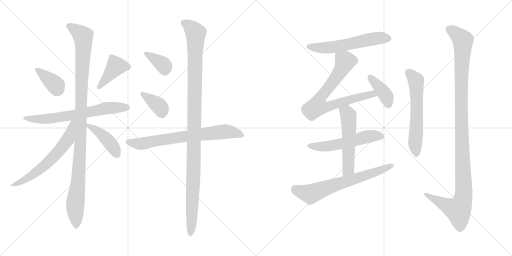
t = 0.00 s
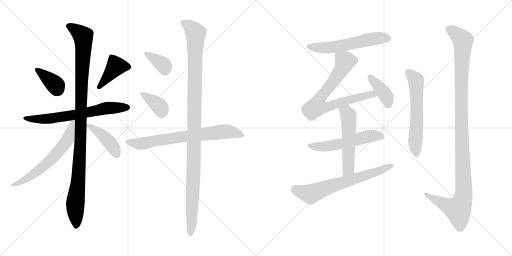
t = 2.75 s
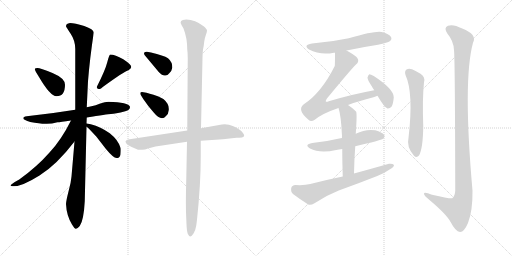
t = 5.51 s
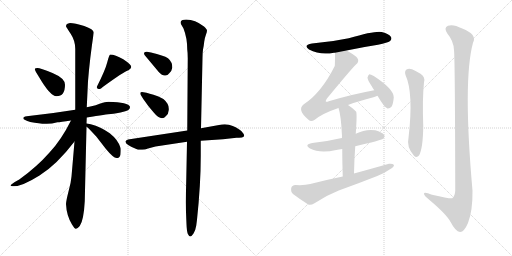
t = 8.26 s
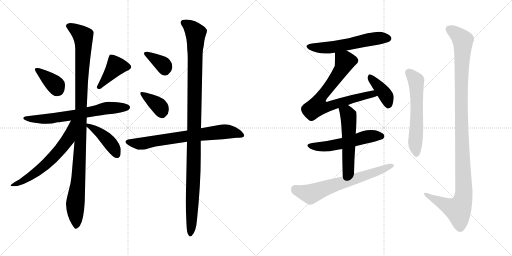
t = 11.02 s
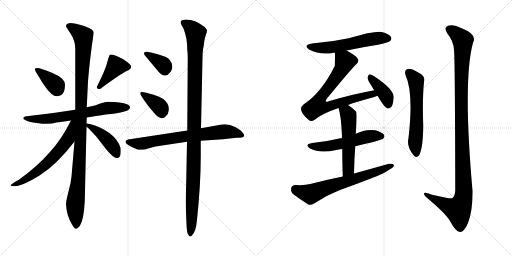
t = 13.77 s

The animated SVG that drew these frames (rendered in a browser with its animation timeline set to each time). Animation: 18 CSS @keyframes rules; one cycle of 13.77 s.

<svg version="1.1" viewBox="0 0 2048 1024" xmlns="http://www.w3.org/2000/svg">
  <g stroke="lightgray" stroke-dasharray="1,1" stroke-width="1" transform="scale(4, 4)">
    <line x1="0" y1="0" x2="256" y2="256"></line>
    <line x1="256" y1="0" x2="0" y2="256"></line>
    <line x1="128" y1="0" x2="128" y2="256"></line>
    <line x1="0" y1="128" x2="256" y2="128"></line>
    <line x1="256" y1="0" x2="512" y2="256"></line>
    <line x1="512" y1="0" x2="256" y2="256"></line>
    <line x1="384" y1="0" x2="384" y2="256"></line>
    <line x1="256" y1="128" x2="512" y2="128"></line>
  </g>
<g transform="scale(1, -1) translate(0, -850)">
   <style type="text/css">
    @keyframes keyframes0 {
      from {
       stroke: black;
       stroke-dashoffset: 372;
       stroke-width: 128;
       }
       55% {
       animation-timing-function: step-end;
       stroke: black;
       stroke-dashoffset: 0;
       stroke-width: 128;
       }
       to {
       stroke: black;
       stroke-width: 1024;
       }
       }
       #make-me-a-hanzi-animation-0 {
         animation: keyframes0 0.552734s both;
         animation-delay: 0.000000s;
         animation-timing-function: linear;
       }
    @keyframes keyframes1 {
      from {
       stroke: black;
       stroke-dashoffset: 409;
       stroke-width: 128;
       }
       57% {
       animation-timing-function: step-end;
       stroke: black;
       stroke-dashoffset: 0;
       stroke-width: 128;
       }
       to {
       stroke: black;
       stroke-width: 1024;
       }
       }
       #make-me-a-hanzi-animation-1 {
         animation: keyframes1 0.582845s both;
         animation-delay: 0.552734s;
         animation-timing-function: linear;
       }
    @keyframes keyframes2 {
      from {
       stroke: black;
       stroke-dashoffset: 671;
       stroke-width: 128;
       }
       69% {
       animation-timing-function: step-end;
       stroke: black;
       stroke-dashoffset: 0;
       stroke-width: 128;
       }
       to {
       stroke: black;
       stroke-width: 1024;
       }
       }
       #make-me-a-hanzi-animation-2 {
         animation: keyframes2 0.796061s both;
         animation-delay: 1.135579s;
         animation-timing-function: linear;
       }
    @keyframes keyframes3 {
      from {
       stroke: black;
       stroke-dashoffset: 1092;
       stroke-width: 128;
       }
       78% {
       animation-timing-function: step-end;
       stroke: black;
       stroke-dashoffset: 0;
       stroke-width: 128;
       }
       to {
       stroke: black;
       stroke-width: 1024;
       }
       }
       #make-me-a-hanzi-animation-3 {
         animation: keyframes3 1.138672s both;
         animation-delay: 1.931640s;
         animation-timing-function: linear;
       }
    @keyframes keyframes4 {
      from {
       stroke: black;
       stroke-dashoffset: 620;
       stroke-width: 128;
       }
       67% {
       animation-timing-function: step-end;
       stroke: black;
       stroke-dashoffset: 0;
       stroke-width: 128;
       }
       to {
       stroke: black;
       stroke-width: 1024;
       }
       }
       #make-me-a-hanzi-animation-4 {
         animation: keyframes4 0.754557s both;
         animation-delay: 3.070312s;
         animation-timing-function: linear;
       }
    @keyframes keyframes5 {
      from {
       stroke: black;
       stroke-dashoffset: 430;
       stroke-width: 128;
       }
       58% {
       animation-timing-function: step-end;
       stroke: black;
       stroke-dashoffset: 0;
       stroke-width: 128;
       }
       to {
       stroke: black;
       stroke-width: 1024;
       }
       }
       #make-me-a-hanzi-animation-5 {
         animation: keyframes5 0.599935s both;
         animation-delay: 3.824869s;
         animation-timing-function: linear;
       }
    @keyframes keyframes6 {
      from {
       stroke: black;
       stroke-dashoffset: 362;
       stroke-width: 128;
       }
       54% {
       animation-timing-function: step-end;
       stroke: black;
       stroke-dashoffset: 0;
       stroke-width: 128;
       }
       to {
       stroke: black;
       stroke-width: 1024;
       }
       }
       #make-me-a-hanzi-animation-6 {
         animation: keyframes6 0.544596s both;
         animation-delay: 4.424804s;
         animation-timing-function: linear;
       }
    @keyframes keyframes7 {
      from {
       stroke: black;
       stroke-dashoffset: 370;
       stroke-width: 128;
       }
       55% {
       animation-timing-function: step-end;
       stroke: black;
       stroke-dashoffset: 0;
       stroke-width: 128;
       }
       to {
       stroke: black;
       stroke-width: 1024;
       }
       }
       #make-me-a-hanzi-animation-7 {
         animation: keyframes7 0.551107s both;
         animation-delay: 4.969400s;
         animation-timing-function: linear;
       }
    @keyframes keyframes8 {
      from {
       stroke: black;
       stroke-dashoffset: 718;
       stroke-width: 128;
       }
       70% {
       animation-timing-function: step-end;
       stroke: black;
       stroke-dashoffset: 0;
       stroke-width: 128;
       }
       to {
       stroke: black;
       stroke-width: 1024;
       }
       }
       #make-me-a-hanzi-animation-8 {
         animation: keyframes8 0.834310s both;
         animation-delay: 5.520507s;
         animation-timing-function: linear;
       }
    @keyframes keyframes9 {
      from {
       stroke: black;
       stroke-dashoffset: 1123;
       stroke-width: 128;
       }
       79% {
       animation-timing-function: step-end;
       stroke: black;
       stroke-dashoffset: 0;
       stroke-width: 128;
       }
       to {
       stroke: black;
       stroke-width: 1024;
       }
       }
       #make-me-a-hanzi-animation-9 {
         animation: keyframes9 1.163900s both;
         animation-delay: 6.354817s;
         animation-timing-function: linear;
       }
    @keyframes keyframes10 {
      from {
       stroke: black;
       stroke-dashoffset: 574;
       stroke-width: 128;
       }
       65% {
       animation-timing-function: step-end;
       stroke: black;
       stroke-dashoffset: 0;
       stroke-width: 128;
       }
       to {
       stroke: black;
       stroke-width: 1024;
       }
       }
       #make-me-a-hanzi-animation-10 {
         animation: keyframes10 0.717122s both;
         animation-delay: 7.518717s;
         animation-timing-function: linear;
       }
    @keyframes keyframes11 {
      from {
       stroke: black;
       stroke-dashoffset: 750;
       stroke-width: 128;
       }
       71% {
       animation-timing-function: step-end;
       stroke: black;
       stroke-dashoffset: 0;
       stroke-width: 128;
       }
       to {
       stroke: black;
       stroke-width: 1024;
       }
       }
       #make-me-a-hanzi-animation-11 {
         animation: keyframes11 0.860352s both;
         animation-delay: 8.235839s;
         animation-timing-function: linear;
       }
    @keyframes keyframes12 {
      from {
       stroke: black;
       stroke-dashoffset: 398;
       stroke-width: 128;
       }
       56% {
       animation-timing-function: step-end;
       stroke: black;
       stroke-dashoffset: 0;
       stroke-width: 128;
       }
       to {
       stroke: black;
       stroke-width: 1024;
       }
       }
       #make-me-a-hanzi-animation-12 {
         animation: keyframes12 0.573893s both;
         animation-delay: 9.096191s;
         animation-timing-function: linear;
       }
    @keyframes keyframes13 {
      from {
       stroke: black;
       stroke-dashoffset: 545;
       stroke-width: 128;
       }
       64% {
       animation-timing-function: step-end;
       stroke: black;
       stroke-dashoffset: 0;
       stroke-width: 128;
       }
       to {
       stroke: black;
       stroke-width: 1024;
       }
       }
       #make-me-a-hanzi-animation-13 {
         animation: keyframes13 0.693522s both;
         animation-delay: 9.670084s;
         animation-timing-function: linear;
       }
    @keyframes keyframes14 {
      from {
       stroke: black;
       stroke-dashoffset: 539;
       stroke-width: 128;
       }
       64% {
       animation-timing-function: step-end;
       stroke: black;
       stroke-dashoffset: 0;
       stroke-width: 128;
       }
       to {
       stroke: black;
       stroke-width: 1024;
       }
       }
       #make-me-a-hanzi-animation-14 {
         animation: keyframes14 0.688639s both;
         animation-delay: 10.363606s;
         animation-timing-function: linear;
       }
    @keyframes keyframes15 {
      from {
       stroke: black;
       stroke-dashoffset: 667;
       stroke-width: 128;
       }
       68% {
       animation-timing-function: step-end;
       stroke: black;
       stroke-dashoffset: 0;
       stroke-width: 128;
       }
       to {
       stroke: black;
       stroke-width: 1024;
       }
       }
       #make-me-a-hanzi-animation-15 {
         animation: keyframes15 0.792806s both;
         animation-delay: 11.052245s;
         animation-timing-function: linear;
       }
    @keyframes keyframes16 {
      from {
       stroke: black;
       stroke-dashoffset: 595;
       stroke-width: 128;
       }
       66% {
       animation-timing-function: step-end;
       stroke: black;
       stroke-dashoffset: 0;
       stroke-width: 128;
       }
       to {
       stroke: black;
       stroke-width: 1024;
       }
       }
       #make-me-a-hanzi-animation-16 {
         animation: keyframes16 0.734212s both;
         animation-delay: 11.845051s;
         animation-timing-function: linear;
       }
    @keyframes keyframes17 {
      from {
       stroke: black;
       stroke-dashoffset: 1157;
       stroke-width: 128;
       }
       79% {
       animation-timing-function: step-end;
       stroke: black;
       stroke-dashoffset: 0;
       stroke-width: 128;
       }
       to {
       stroke: black;
       stroke-width: 1024;
       }
       }
       #make-me-a-hanzi-animation-17 {
         animation: keyframes17 1.191569s both;
         animation-delay: 12.579263s;
         animation-timing-function: linear;
       }
</style>
<path d="M 156.0 542.0 Q 201.0 465.0 226.0 465.0 Q 260.0 465.0 260.0 511.0 Q 260.0 537.0 210.0 558.0 Q 160.0 578.0 150.0 578.0 Q 140.0 578.0 139.0 574.0 Q 139.0 569.0 156.0 542.0 Z" fill="lightgray"></path> 
<path d="M 441.0 632.0 Q 437.0 632.0 429.0 601.0 Q 421.0 569.0 387.0 502.0 Q 387.0 494.0 399.0 494.0 Q 403.0 494.0 411.0 502.0 Q 496.0 564.0 514.0 569.0 Q 525.0 576.0 525.0 582.0 Q 525.0 592.0 493.0 613.0 Q 460.0 632.0 441.0 632.0 Z" fill="lightgray"></path> 
<path d="M 501.0 405.0 Q 521.0 411.0 520.0 423.0 Q 514.0 441.0 434.0 443.0 Q 420.0 443.0 401.0 436.0 Q 382.0 428.0 366.0 425.0 L 347.0 421.0 L 301.0 411.0 Q 209.0 396.0 107.0 385.0 Q 93.0 384.0 93.0 377.0 Q 94.0 370.0 121.0 362.0 Q 159.0 355.0 181.0 355.0 Q 204.0 354.0 230.0 361.0 Q 240.0 361.0 284.0 368.0 L 347.0 380.0 Q 429.0 393.0 444.0 394.0 Q 460.0 394.0 501.0 405.0 Z" fill="lightgray"></path> 
<path d="M 347.0 421.0 L 352.0 525.0 Q 359.0 614.0 375.0 720.0 Q 375.0 733.0 337.0 746.0 Q 299.0 758.0 280.0 758.0 Q 264.0 756.0 264.0 745.0 Q 264.0 743.0 282.0 716.0 Q 301.0 688.0 301.0 654.0 L 301.0 411.0 L 298.0 284.0 L 286.0 144.0 Q 284.0 119.0 274.0 84.0 Q 265.0 49.0 264.0 34.0 Q 266.0 -12.0 288.0 -48.0 Q 298.0 -65.0 303.0 -65.0 Q 309.0 -66.0 319.0 -54.0 Q 335.0 -31.0 339.0 45.0 L 346.0 343.0 L 346.0 356.0 L 347.0 380.0 L 347.0 421.0 Z" fill="lightgray"></path> 
<path d="M 284.0 368.0 Q 245.0 290.0 198.0 240.0 Q 148.0 183.0 77.0 132.0 Q 42.0 113.0 42.0 108.0 Q 42.0 105.0 56.0 105.0 Q 89.0 105.0 158.0 148.0 Q 227.0 191.0 298.0 284.0 C 373.0 380.0 298.0 395.0 284.0 368.0 Z" fill="lightgray"></path> 
<path d="M 346.0 343.0 L 353.0 338.0 L 385.0 304.0 L 423.0 255.0 Q 456.0 215.0 468.0 218.0 L 470.0 218.0 Q 479.0 219.0 482.0 232.0 Q 484.0 256.0 482.0 259.0 Q 473.0 290.0 439.0 317.0 Q 404.0 342.0 363.0 353.0 L 346.0 356.0 C 322.0 360.0 322.0 360.0 346.0 343.0 Z" fill="lightgray"></path> 
<path d="M 576.0 637.0 Q 576.0 633.0 579.0 629.0 L 635.0 562.0 Q 648.0 548.0 659.0 548.0 Q 670.0 547.0 678.0 558.0 Q 687.0 566.0 689.0 579.0 Q 690.0 602.0 672.0 617.0 Q 655.0 628.0 604.0 640.0 L 588.0 643.0 Q 576.0 644.0 576.0 637.0 Z" fill="lightgray"></path> 
<path d="M 565.0 467.0 L 573.0 454.0 Q 594.0 423.0 614.0 401.0 Q 645.0 363.0 664.0 386.0 Q 674.0 394.0 675.0 410.0 Q 676.0 425.0 670.0 435.0 Q 657.0 459.0 614.0 471.0 Q 598.0 475.0 586.0 479.0 L 568.0 482.0 Q 561.0 482.0 561.0 477.0 Q 561.0 472.0 565.0 467.0 Z" fill="lightgray"></path> 
<path d="M 749.0 328.0 L 512.0 292.0 Q 502.0 289.0 502.0 284.0 Q 500.0 271.0 552.0 251.0 L 569.0 251.0 Q 580.0 251.0 592.0 256.0 L 622.0 264.0 L 748.0 283.0 L 803.0 287.0 L 892.0 293.0 L 946.0 299.0 L 956.0 299.0 Q 971.0 299.0 974.0 303.0 Q 982.0 308.0 966.0 325.0 Q 956.0 335.0 931.0 346.0 Q 907.0 357.0 876.0 350.0 L 804.0 337.0 L 749.0 328.0 Z" fill="lightgray"></path> 
<path d="M 726.0 750.0 L 734.0 736.0 Q 749.0 698.0 749.0 652.0 Q 751.0 638.0 751.0 617.0 L 749.0 328.0 L 748.0 283.0 L 745.0 130.0 Q 742.0 30.0 745.0 -24.0 L 746.0 -47.0 Q 747.0 -74.0 751.0 -85.0 Q 756.0 -96.0 761.0 -96.0 Q 766.0 -96.0 774.0 -84.0 Q 782.0 -72.0 785.0 -52.0 L 788.0 -29.0 Q 803.0 112.0 803.0 226.0 L 803.0 287.0 L 804.0 337.0 L 810.0 619.0 Q 810.0 638.0 812.0 652.0 Q 815.0 665.0 817.0 684.0 Q 820.0 702.0 824.0 712.0 Q 828.0 722.0 828.0 728.0 Q 828.0 733.0 816.0 744.0 Q 780.0 772.0 745.0 772.0 Q 713.0 771.0 726.0 750.0 Z" fill="lightgray"></path> 
<path d="M 1386.0 648.0 Q 1447.0 661.0 1512.0 671.0 Q 1552.0 680.0 1559.0 685.0 Q 1569.0 692.0 1564.0 702.0 Q 1557.0 714.0 1527.0 722.0 Q 1502.0 728.0 1395.0 697.0 Q 1325.0 682.0 1248.0 676.0 Q 1211.0 670.0 1236.0 652.0 Q 1281.0 628.0 1336.0 639.0 Q 1337.0 640.0 1340.0 639.0 L 1386.0 648.0 Z" fill="lightgray"></path> 
<path d="M 1392.0 430.0 Q 1432.0 445.0 1494.0 461.0 Q 1503.0 464.0 1510.0 467.0 C 1538.0 477.0 1526.0 495.0 1497.0 489.0 Q 1409.0 473.0 1315.0 445.0 Q 1306.0 441.0 1303.0 444.0 Q 1302.0 447.0 1307.0 455.0 Q 1404.0 573.0 1424.0 592.0 Q 1437.0 602.0 1431.0 615.0 Q 1425.0 627.0 1386.0 648.0 C 1360.0 663.0 1340.0 669.0 1340.0 639.0 Q 1340.0 591.0 1339.0 586.0 Q 1285.0 478.0 1214.0 432.0 Q 1187.0 410.0 1234.0 371.0 Q 1244.0 361.0 1259.0 371.0 Q 1289.0 396.0 1354.0 418.0 L 1392.0 430.0 Z" fill="lightgray"></path> 
<path d="M 1510.0 467.0 Q 1538.0 419.0 1550.0 416.0 Q 1559.0 415.0 1566.0 423.0 Q 1573.0 433.0 1575.0 461.0 Q 1575.0 494.0 1495.0 546.0 Q 1483.0 553.0 1477.0 553.0 Q 1473.0 550.0 1470.0 540.0 Q 1470.0 530.0 1487.0 505.0 Q 1491.0 498.0 1497.0 489.0 L 1510.0 467.0 Z" fill="lightgray"></path> 
<path d="M 1421.0 265.0 Q 1524.0 289.0 1532.0 295.0 Q 1541.0 302.0 1536.0 311.0 Q 1529.0 321.0 1501.0 329.0 Q 1462.0 335.0 1423.0 315.0 L 1368.0 298.0 Q 1362.0 298.0 1357.0 296.0 Q 1308.0 284.0 1249.0 278.0 Q 1215.0 272.0 1240.0 256.0 Q 1279.0 235.0 1345.0 250.0 Q 1355.0 253.0 1369.0 254.0 L 1421.0 265.0 Z" fill="lightgray"></path> 
<path d="M 1416.0 156.0 Q 1417.0 214.0 1421.0 265.0 L 1423.0 315.0 Q 1429.0 399.0 1424.0 404.0 Q 1408.0 420.0 1392.0 430.0 C 1367.0 447.0 1345.0 447.0 1354.0 418.0 Q 1364.0 390.0 1368.0 306.0 Q 1367.0 303.0 1368.0 298.0 L 1369.0 254.0 Q 1369.0 209.0 1371.0 144.0 C 1372.0 114.0 1415.0 126.0 1416.0 156.0 Z" fill="lightgray"></path> 
<path d="M 1371.0 144.0 Q 1307.0 131.0 1241.0 114.0 Q 1219.0 108.0 1182.0 110.0 Q 1167.0 109.0 1165.0 98.0 Q 1162.0 83.0 1172.0 74.0 Q 1197.0 55.0 1233.0 32.0 Q 1243.0 28.0 1258.0 37.0 Q 1304.0 68.0 1355.0 88.0 Q 1433.0 116.0 1509.0 146.0 Q 1539.0 158.0 1560.0 173.0 Q 1575.0 180.0 1576.0 190.0 Q 1570.0 197.0 1556.0 195.0 Q 1489.0 176.0 1416.0 156.0 L 1371.0 144.0 Z" fill="lightgray"></path> 
<path d="M 1622.0 550.0 Q 1655.0 478.0 1634.0 298.0 Q 1625.0 262.0 1656.0 227.0 Q 1666.0 217.0 1676.0 228.0 Q 1692.0 256.0 1693.0 346.0 Q 1689.0 454.0 1696.0 521.0 Q 1702.0 543.0 1682.0 555.0 Q 1666.0 565.0 1648.0 573.0 Q 1635.0 577.0 1626.0 572.0 Q 1617.0 565.0 1622.0 550.0 Z" fill="lightgray"></path> 
<path d="M 1816.0 650.0 Q 1820.0 616.0 1821.0 88.0 Q 1820.0 66.0 1809.0 57.0 Q 1802.0 54.0 1728.0 71.0 Q 1694.0 86.0 1696.0 74.0 Q 1697.0 67.0 1718.0 50.0 Q 1787.0 -8.0 1803.0 -39.0 Q 1822.0 -76.0 1840.0 -78.0 Q 1856.0 -79.0 1872.0 -42.0 Q 1891.0 7.0 1890.0 87.0 Q 1851.0 529.0 1892.0 679.0 Q 1910.0 712.0 1849.0 736.0 Q 1812.0 755.0 1792.0 747.0 Q 1773.0 740.0 1790.0 715.0 Q 1814.0 687.0 1816.0 650.0 Z" fill="lightgray"></path> 
      <clipPath id="make-me-a-hanzi-clip-0">
      <path d="M 156.0 542.0 Q 201.0 465.0 226.0 465.0 Q 260.0 465.0 260.0 511.0 Q 260.0 537.0 210.0 558.0 Q 160.0 578.0 150.0 578.0 Q 140.0 578.0 139.0 574.0 Q 139.0 569.0 156.0 542.0 Z" fill="lightgray"></path>
      </clipPath>
      <path clip-path="url(#make-me-a-hanzi-clip-0)" d="M 146.0 573.0 L 216.0 516.0 L 228.0 493.0 " fill="none" id="make-me-a-hanzi-animation-0" stroke-dasharray="244 488" stroke-linecap="round"></path>

      <clipPath id="make-me-a-hanzi-clip-1">
      <path d="M 441.0 632.0 Q 437.0 632.0 429.0 601.0 Q 421.0 569.0 387.0 502.0 Q 387.0 494.0 399.0 494.0 Q 403.0 494.0 411.0 502.0 Q 496.0 564.0 514.0 569.0 Q 525.0 576.0 525.0 582.0 Q 525.0 592.0 493.0 613.0 Q 460.0 632.0 441.0 632.0 Z" fill="lightgray"></path>
      </clipPath>
      <path clip-path="url(#make-me-a-hanzi-clip-1)" d="M 515.0 582.0 L 464.0 585.0 L 399.0 507.0 " fill="none" id="make-me-a-hanzi-animation-1" stroke-dasharray="281 562" stroke-linecap="round"></path>

      <clipPath id="make-me-a-hanzi-clip-2">
      <path d="M 501.0 405.0 Q 521.0 411.0 520.0 423.0 Q 514.0 441.0 434.0 443.0 Q 420.0 443.0 401.0 436.0 Q 382.0 428.0 366.0 425.0 L 347.0 421.0 L 301.0 411.0 Q 209.0 396.0 107.0 385.0 Q 93.0 384.0 93.0 377.0 Q 94.0 370.0 121.0 362.0 Q 159.0 355.0 181.0 355.0 Q 204.0 354.0 230.0 361.0 Q 240.0 361.0 284.0 368.0 L 347.0 380.0 Q 429.0 393.0 444.0 394.0 Q 460.0 394.0 501.0 405.0 Z" fill="lightgray"></path>
      </clipPath>
      <path clip-path="url(#make-me-a-hanzi-clip-2)" d="M 100.0 377.0 L 187.0 374.0 L 431.0 418.0 L 511.0 421.0 " fill="none" id="make-me-a-hanzi-animation-2" stroke-dasharray="543 1086" stroke-linecap="round"></path>

      <clipPath id="make-me-a-hanzi-clip-3">
      <path d="M 347.0 421.0 L 352.0 525.0 Q 359.0 614.0 375.0 720.0 Q 375.0 733.0 337.0 746.0 Q 299.0 758.0 280.0 758.0 Q 264.0 756.0 264.0 745.0 Q 264.0 743.0 282.0 716.0 Q 301.0 688.0 301.0 654.0 L 301.0 411.0 L 298.0 284.0 L 286.0 144.0 Q 284.0 119.0 274.0 84.0 Q 265.0 49.0 264.0 34.0 Q 266.0 -12.0 288.0 -48.0 Q 298.0 -65.0 303.0 -65.0 Q 309.0 -66.0 319.0 -54.0 Q 335.0 -31.0 339.0 45.0 L 346.0 343.0 L 346.0 356.0 L 347.0 380.0 L 347.0 421.0 Z" fill="lightgray"></path>
      </clipPath>
      <path clip-path="url(#make-me-a-hanzi-clip-3)" d="M 272.0 746.0 L 332.0 706.0 L 334.0 685.0 L 318.0 210.0 L 301.0 34.0 L 304.0 -57.0 " fill="none" id="make-me-a-hanzi-animation-3" stroke-dasharray="964 1928" stroke-linecap="round"></path>

      <clipPath id="make-me-a-hanzi-clip-4">
      <path d="M 284.0 368.0 Q 245.0 290.0 198.0 240.0 Q 148.0 183.0 77.0 132.0 Q 42.0 113.0 42.0 108.0 Q 42.0 105.0 56.0 105.0 Q 89.0 105.0 158.0 148.0 Q 227.0 191.0 298.0 284.0 C 373.0 380.0 298.0 395.0 284.0 368.0 Z" fill="lightgray"></path>
      </clipPath>
      <path clip-path="url(#make-me-a-hanzi-clip-4)" d="M 297.0 364.0 L 288.0 356.0 L 269.0 290.0 L 211.0 219.0 L 140.0 156.0 L 81.0 120.0 L 54.0 113.0 " fill="none" id="make-me-a-hanzi-animation-4" stroke-dasharray="492 984" stroke-linecap="round"></path>

      <clipPath id="make-me-a-hanzi-clip-5">
      <path d="M 346.0 343.0 L 353.0 338.0 L 385.0 304.0 L 423.0 255.0 Q 456.0 215.0 468.0 218.0 L 470.0 218.0 Q 479.0 219.0 482.0 232.0 Q 484.0 256.0 482.0 259.0 Q 473.0 290.0 439.0 317.0 Q 404.0 342.0 363.0 353.0 L 346.0 356.0 C 322.0 360.0 322.0 360.0 346.0 343.0 Z" fill="lightgray"></path>
      </clipPath>
      <path clip-path="url(#make-me-a-hanzi-clip-5)" d="M 349.0 350.0 L 400.0 318.0 L 430.0 290.0 L 469.0 229.0 " fill="none" id="make-me-a-hanzi-animation-5" stroke-dasharray="302 604" stroke-linecap="round"></path>

      <clipPath id="make-me-a-hanzi-clip-6">
      <path d="M 576.0 637.0 Q 576.0 633.0 579.0 629.0 L 635.0 562.0 Q 648.0 548.0 659.0 548.0 Q 670.0 547.0 678.0 558.0 Q 687.0 566.0 689.0 579.0 Q 690.0 602.0 672.0 617.0 Q 655.0 628.0 604.0 640.0 L 588.0 643.0 Q 576.0 644.0 576.0 637.0 Z" fill="lightgray"></path>
      </clipPath>
      <path clip-path="url(#make-me-a-hanzi-clip-6)" d="M 584.0 636.0 L 647.0 596.0 L 656.0 587.0 L 660.0 569.0 " fill="none" id="make-me-a-hanzi-animation-6" stroke-dasharray="234 468" stroke-linecap="round"></path>

      <clipPath id="make-me-a-hanzi-clip-7">
      <path d="M 565.0 467.0 L 573.0 454.0 Q 594.0 423.0 614.0 401.0 Q 645.0 363.0 664.0 386.0 Q 674.0 394.0 675.0 410.0 Q 676.0 425.0 670.0 435.0 Q 657.0 459.0 614.0 471.0 Q 598.0 475.0 586.0 479.0 L 568.0 482.0 Q 561.0 482.0 561.0 477.0 Q 561.0 472.0 565.0 467.0 Z" fill="lightgray"></path>
      </clipPath>
      <path clip-path="url(#make-me-a-hanzi-clip-7)" d="M 568.0 474.0 L 634.0 427.0 L 648.0 397.0 " fill="none" id="make-me-a-hanzi-animation-7" stroke-dasharray="242 484" stroke-linecap="round"></path>

      <clipPath id="make-me-a-hanzi-clip-8">
      <path d="M 749.0 328.0 L 512.0 292.0 Q 502.0 289.0 502.0 284.0 Q 500.0 271.0 552.0 251.0 L 569.0 251.0 Q 580.0 251.0 592.0 256.0 L 622.0 264.0 L 748.0 283.0 L 803.0 287.0 L 892.0 293.0 L 946.0 299.0 L 956.0 299.0 Q 971.0 299.0 974.0 303.0 Q 982.0 308.0 966.0 325.0 Q 956.0 335.0 931.0 346.0 Q 907.0 357.0 876.0 350.0 L 804.0 337.0 L 749.0 328.0 Z" fill="lightgray"></path>
      </clipPath>
      <path clip-path="url(#make-me-a-hanzi-clip-8)" d="M 511.0 283.0 L 565.0 275.0 L 744.0 306.0 L 888.0 323.0 L 929.0 322.0 L 967.0 309.0 " fill="none" id="make-me-a-hanzi-animation-8" stroke-dasharray="590 1180" stroke-linecap="round"></path>

      <clipPath id="make-me-a-hanzi-clip-9">
      <path d="M 726.0 750.0 L 734.0 736.0 Q 749.0 698.0 749.0 652.0 Q 751.0 638.0 751.0 617.0 L 749.0 328.0 L 748.0 283.0 L 745.0 130.0 Q 742.0 30.0 745.0 -24.0 L 746.0 -47.0 Q 747.0 -74.0 751.0 -85.0 Q 756.0 -96.0 761.0 -96.0 Q 766.0 -96.0 774.0 -84.0 Q 782.0 -72.0 785.0 -52.0 L 788.0 -29.0 Q 803.0 112.0 803.0 226.0 L 803.0 287.0 L 804.0 337.0 L 810.0 619.0 Q 810.0 638.0 812.0 652.0 Q 815.0 665.0 817.0 684.0 Q 820.0 702.0 824.0 712.0 Q 828.0 722.0 828.0 728.0 Q 828.0 733.0 816.0 744.0 Q 780.0 772.0 745.0 772.0 Q 713.0 771.0 726.0 750.0 Z" fill="lightgray"></path>
      </clipPath>
      <path clip-path="url(#make-me-a-hanzi-clip-9)" d="M 737.0 759.0 L 760.0 744.0 L 783.0 717.0 L 775.0 176.0 L 760.0 -87.0 " fill="none" id="make-me-a-hanzi-animation-9" stroke-dasharray="995 1990" stroke-linecap="round"></path>

      <clipPath id="make-me-a-hanzi-clip-10">
      <path d="M 1386.0 648.0 Q 1447.0 661.0 1512.0 671.0 Q 1552.0 680.0 1559.0 685.0 Q 1569.0 692.0 1564.0 702.0 Q 1557.0 714.0 1527.0 722.0 Q 1502.0 728.0 1395.0 697.0 Q 1325.0 682.0 1248.0 676.0 Q 1211.0 670.0 1236.0 652.0 Q 1281.0 628.0 1336.0 639.0 Q 1337.0 640.0 1340.0 639.0 L 1386.0 648.0 Z" fill="lightgray"></path>
      </clipPath>
      <path clip-path="url(#make-me-a-hanzi-clip-10)" d="M 1240.0 665.0 L 1261.0 659.0 L 1325.0 660.0 L 1509.0 697.0 L 1553.0 696.0 " fill="none" id="make-me-a-hanzi-animation-10" stroke-dasharray="446 892" stroke-linecap="round"></path>

      <clipPath id="make-me-a-hanzi-clip-11">
      <path d="M 1392.0 430.0 Q 1432.0 445.0 1494.0 461.0 Q 1503.0 464.0 1510.0 467.0 C 1538.0 477.0 1526.0 495.0 1497.0 489.0 Q 1409.0 473.0 1315.0 445.0 Q 1306.0 441.0 1303.0 444.0 Q 1302.0 447.0 1307.0 455.0 Q 1404.0 573.0 1424.0 592.0 Q 1437.0 602.0 1431.0 615.0 Q 1425.0 627.0 1386.0 648.0 C 1360.0 663.0 1340.0 669.0 1340.0 639.0 Q 1340.0 591.0 1339.0 586.0 Q 1285.0 478.0 1214.0 432.0 Q 1187.0 410.0 1234.0 371.0 Q 1244.0 361.0 1259.0 371.0 Q 1289.0 396.0 1354.0 418.0 L 1392.0 430.0 Z" fill="lightgray"></path>
      </clipPath>
      <path clip-path="url(#make-me-a-hanzi-clip-11)" d="M 1350.0 628.0 L 1380.0 605.0 L 1373.0 586.0 L 1327.0 514.0 L 1287.0 468.0 L 1269.0 424.0 L 1304.0 421.0 L 1477.0 472.0 L 1504.0 471.0 " fill="none" id="make-me-a-hanzi-animation-11" stroke-dasharray="622 1244" stroke-linecap="round"></path>

      <clipPath id="make-me-a-hanzi-clip-12">
      <path d="M 1510.0 467.0 Q 1538.0 419.0 1550.0 416.0 Q 1559.0 415.0 1566.0 423.0 Q 1573.0 433.0 1575.0 461.0 Q 1575.0 494.0 1495.0 546.0 Q 1483.0 553.0 1477.0 553.0 Q 1473.0 550.0 1470.0 540.0 Q 1470.0 530.0 1487.0 505.0 Q 1491.0 498.0 1497.0 489.0 L 1510.0 467.0 Z" fill="lightgray"></path>
      </clipPath>
      <path clip-path="url(#make-me-a-hanzi-clip-12)" d="M 1479.0 544.0 L 1543.0 468.0 L 1553.0 427.0 " fill="none" id="make-me-a-hanzi-animation-12" stroke-dasharray="270 540" stroke-linecap="round"></path>

      <clipPath id="make-me-a-hanzi-clip-13">
      <path d="M 1421.0 265.0 Q 1524.0 289.0 1532.0 295.0 Q 1541.0 302.0 1536.0 311.0 Q 1529.0 321.0 1501.0 329.0 Q 1462.0 335.0 1423.0 315.0 L 1368.0 298.0 Q 1362.0 298.0 1357.0 296.0 Q 1308.0 284.0 1249.0 278.0 Q 1215.0 272.0 1240.0 256.0 Q 1279.0 235.0 1345.0 250.0 Q 1355.0 253.0 1369.0 254.0 L 1421.0 265.0 Z" fill="lightgray"></path>
      </clipPath>
      <path clip-path="url(#make-me-a-hanzi-clip-13)" d="M 1242.0 268.0 L 1301.0 263.0 L 1467.0 303.0 L 1526.0 305.0 " fill="none" id="make-me-a-hanzi-animation-13" stroke-dasharray="417 834" stroke-linecap="round"></path>

      <clipPath id="make-me-a-hanzi-clip-14">
      <path d="M 1416.0 156.0 Q 1417.0 214.0 1421.0 265.0 L 1423.0 315.0 Q 1429.0 399.0 1424.0 404.0 Q 1408.0 420.0 1392.0 430.0 C 1367.0 447.0 1345.0 447.0 1354.0 418.0 Q 1364.0 390.0 1368.0 306.0 Q 1367.0 303.0 1368.0 298.0 L 1369.0 254.0 Q 1369.0 209.0 1371.0 144.0 C 1372.0 114.0 1415.0 126.0 1416.0 156.0 Z" fill="lightgray"></path>
      </clipPath>
      <path clip-path="url(#make-me-a-hanzi-clip-14)" d="M 1362.0 416.0 L 1390.0 396.0 L 1395.0 372.0 L 1394.0 181.0 L 1377.0 153.0 " fill="none" id="make-me-a-hanzi-animation-14" stroke-dasharray="411 822" stroke-linecap="round"></path>

      <clipPath id="make-me-a-hanzi-clip-15">
      <path d="M 1371.0 144.0 Q 1307.0 131.0 1241.0 114.0 Q 1219.0 108.0 1182.0 110.0 Q 1167.0 109.0 1165.0 98.0 Q 1162.0 83.0 1172.0 74.0 Q 1197.0 55.0 1233.0 32.0 Q 1243.0 28.0 1258.0 37.0 Q 1304.0 68.0 1355.0 88.0 Q 1433.0 116.0 1509.0 146.0 Q 1539.0 158.0 1560.0 173.0 Q 1575.0 180.0 1576.0 190.0 Q 1570.0 197.0 1556.0 195.0 Q 1489.0 176.0 1416.0 156.0 L 1371.0 144.0 Z" fill="lightgray"></path>
      </clipPath>
      <path clip-path="url(#make-me-a-hanzi-clip-15)" d="M 1180.0 94.0 L 1242.0 74.0 L 1569.0 188.0 " fill="none" id="make-me-a-hanzi-animation-15" stroke-dasharray="539 1078" stroke-linecap="round"></path>

      <clipPath id="make-me-a-hanzi-clip-16">
      <path d="M 1622.0 550.0 Q 1655.0 478.0 1634.0 298.0 Q 1625.0 262.0 1656.0 227.0 Q 1666.0 217.0 1676.0 228.0 Q 1692.0 256.0 1693.0 346.0 Q 1689.0 454.0 1696.0 521.0 Q 1702.0 543.0 1682.0 555.0 Q 1666.0 565.0 1648.0 573.0 Q 1635.0 577.0 1626.0 572.0 Q 1617.0 565.0 1622.0 550.0 Z" fill="lightgray"></path>
      </clipPath>
      <path clip-path="url(#make-me-a-hanzi-clip-16)" d="M 1635.0 561.0 L 1664.0 528.0 L 1665.0 518.0 L 1667.0 355.0 L 1660.0 279.0 L 1666.0 234.0 " fill="none" id="make-me-a-hanzi-animation-16" stroke-dasharray="467 934" stroke-linecap="round"></path>

      <clipPath id="make-me-a-hanzi-clip-17">
      <path d="M 1816.0 650.0 Q 1820.0 616.0 1821.0 88.0 Q 1820.0 66.0 1809.0 57.0 Q 1802.0 54.0 1728.0 71.0 Q 1694.0 86.0 1696.0 74.0 Q 1697.0 67.0 1718.0 50.0 Q 1787.0 -8.0 1803.0 -39.0 Q 1822.0 -76.0 1840.0 -78.0 Q 1856.0 -79.0 1872.0 -42.0 Q 1891.0 7.0 1890.0 87.0 Q 1851.0 529.0 1892.0 679.0 Q 1910.0 712.0 1849.0 736.0 Q 1812.0 755.0 1792.0 747.0 Q 1773.0 740.0 1790.0 715.0 Q 1814.0 687.0 1816.0 650.0 Z" fill="lightgray"></path>
      </clipPath>
      <path clip-path="url(#make-me-a-hanzi-clip-17)" d="M 1795.0 734.0 L 1817.0 722.0 L 1851.0 689.0 L 1845.0 354.0 L 1854.0 62.0 L 1833.0 10.0 L 1790.0 26.0 L 1703.0 74.0 " fill="none" id="make-me-a-hanzi-animation-17" stroke-dasharray="1029 2058" stroke-linecap="round"></path>

</g>
</svg>
